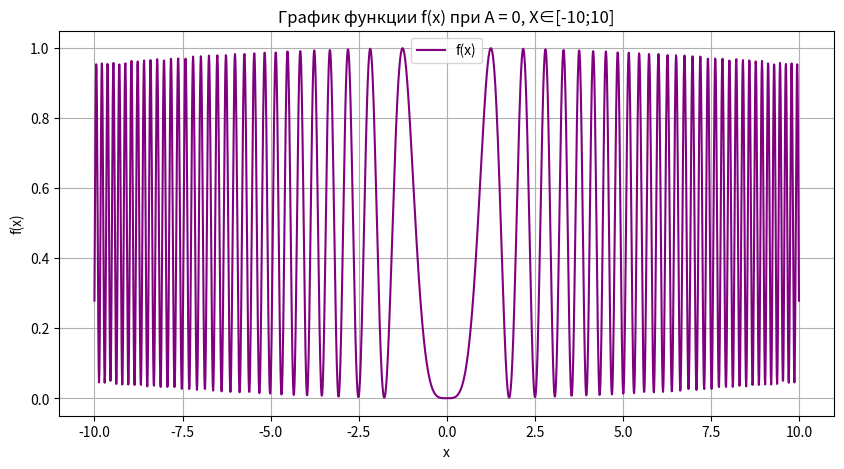

Write the Python code that produced this figure.
import math
import matplotlib.pyplot as plt
import numpy as np
import json

def f(x, A=0):
    numerator = math.sin(x**2 - A**2)**2 - 0.5
    denominator = 1 + 0.001 * (x**2 + A**2)
    return 0.5 + numerator / denominator

# Создание массива значений для x с шагом 0.01
x_values = np.arange(-10, 10.01, 0.01)
y_values = [f(x) for x in x_values]

# Подготовка данных для записи в JSON (только x)
data = [{"x": x} for x in x_values]
result = {"data": data}

# Запись данных в JSON-файл
with open('output.json', 'w') as json_file:
    json.dump(result, json_file, indent=4)

print("x \t f(x)")
for x, y in zip(x_values[:100], y_values[:100]):
    print(f"{x:.2f} \t {y:.5f}")  # Форматирование вывода

# Построение графика
plt.figure(figsize=(10, 5))
plt.plot(x_values, y_values, label="f(x)", color="purple")
plt.title("График функции f(x) при A = 0, X∈[-10;10]")
plt.xlabel("x")
plt.ylabel("f(x)")
plt.grid(True)
plt.legend()
plt.show()
